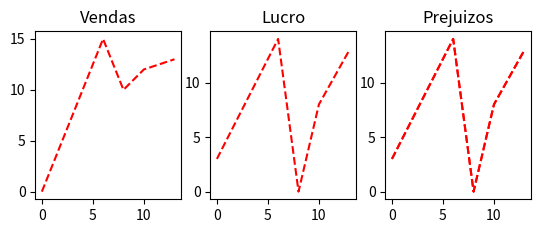

This figure's Python source: (Note: this script raises an exception after producing the figure.)
# MODULO 34 - Python Matplotlib
import matplotlib.pyplot as plt

# print(mp.__version__)

# Plotagem de grafico
# Passmaos cordenadas iniciais no zero e apos ele os pontos onde o grafico sofre deformidades -

# Plot  1 -
xpoints = [0, 6, 8, 10, 13]
ypoints = [0, 15, 10, 12, 13]
plt.subplot(2, 3, 1)  # Linhas, Colunas, Indices
plt.title('Vendas')
plt.plot(xpoints, ypoints, ls='dashed', color='r')
# Montando um segundo plot
# Plot 2 -
xpoints = [0, 6, 8, 10, 13]
ypoints = [3, 14, 0, 8, 13]
plt.subplot(2, 3, 2)
plt.title('Lucro')
plt.plot(xpoints, ypoints, ls='dashed', color='r')
# Plot 3 -
xpoints = [0, 6, 8, 10, 13]
ypoints = [3, 14, 0, 8, 13]
plt.subplot(2, 3, 3)
plt.title('Prejuizos')
plt.plot(xpoints, ypoints, ls='dashed', color='r')
# # Plot 4 -
# xpoints = [0, 6, 8, 10, 13]
# ypoints = [3, 14, 0, 8, 13]
# plt.subplot(2,3,4)
# plt.plot(xpoints, ypoints, ls='dashed', color='r')
# # Plot 5 -
# xpoints = [0, 6, 8, 10, 13]
# ypoints = [3, 14, 0, 8, 13]
# plt.subplot(2,3,5)
# plt.plot(xpoints, ypoints, ls='dashed', color='r')
# # Plot 5 -
# xpoints = [0, 6, 8, 10, 13]
# ypoints = [3, 14, 0, 8, 13]
# plt.subplot(2,3,6)
# plt.plot(xpoints, ypoints, ls='dashed', color='r')

# # Colocamos as listas nas variaveis de pontos no eixo x e y para encontrar um resultado de forma dinamica -
# # plt.plot(xpoints)
# # plt.plot(xpoints, ypoints)
# # plt.plot(xpoints, ypoints, 'o')
# # plt.plot(xpoints, ypoints, marker='|')

# # Parametros
# # marker | line | color
# # plt.plot(xpoints, ypoints,'*:r')
# plt.plot(xpoints, ypoints, marker='*', ms=10, mec='b', mfc='w') # Configurando os graficos


'''
    *Os marcadores podem ser apresentados da sequinte maneira-
    "o" - Circulo
    "*" - Estrela
    "." - Ponto
    "," - Pixel
    "x" - X
    "X" - X (Preenchido)
    "+" - Mais
    "P" - Mais (Preenchido)
    "S" - Quadrado
    "D" - Diamante
    "d" - Diamante (Fino)
    "p" - Pentagono
    "H" - Hexagono
    "h" - Hexagono
    "V" - Triangulo (Para baixo)
    "^" - Triangulo (Para cima)
    "<" - Triangulo (Esquerdo)
    ">" - Triangulo (Direito)
    "1" - Tri Down
    "2" - Tri-Up
    "3" - Tri esquerda
    "4" - Tri Direita
    "|" - Linha vertical
    "_" - Linha horizontal
    
'''
# Plotagem no grafico -

# Estilos de linha -

'''
    * Podemos mudar o estilo das linhas dos nossos graficos utilizando o argumento "Linestyle".
    nome   | Abreviação
    dotted > ':'
    dashed > '--'
    solid > '-'
    dashdot >  '-.'
    none > '' ou ' '
'''
plt.plot(xpoints, ypoints, ls='dashed', color='r')
# Color ou c - Para definir a cor
# linewidth ou lw - Para definir expessura
# linestyle ou ls - Para definir o estilo de linha

font1 = {'family': 'serif', 'color': 'blue',
         'size': 15}  # Configurando a fonte
font2 = {'family': 'serif', 'color': 'blue', 'size': 10}

# Rotulos e titulos do Matplotlib
# plt.title('Modulo pyplot', fontdict=font1, loc='left') # Define o titulo que Identifica o grafico, ele possue 3 valores
plt.suptitle('Minha Loja', fontdict=font1)
# Left, Right e Center
# Define a etiqueta que identifica o eixo x
plt.xlabel('Valor x (Exemplo 1)', fontdict=font2)
# Define a etiqueta que identifica o eixo y
plt.ylabel('Valor y (Exemplo 2)', fontdict=font2)

# Adcionando linhas de grade -

# plt.grid()
# plt.grid(axis='x')
# plt.grid(axis='y', color='r')  # Definindo a linha de destaque 'Axis'

plt.show()
